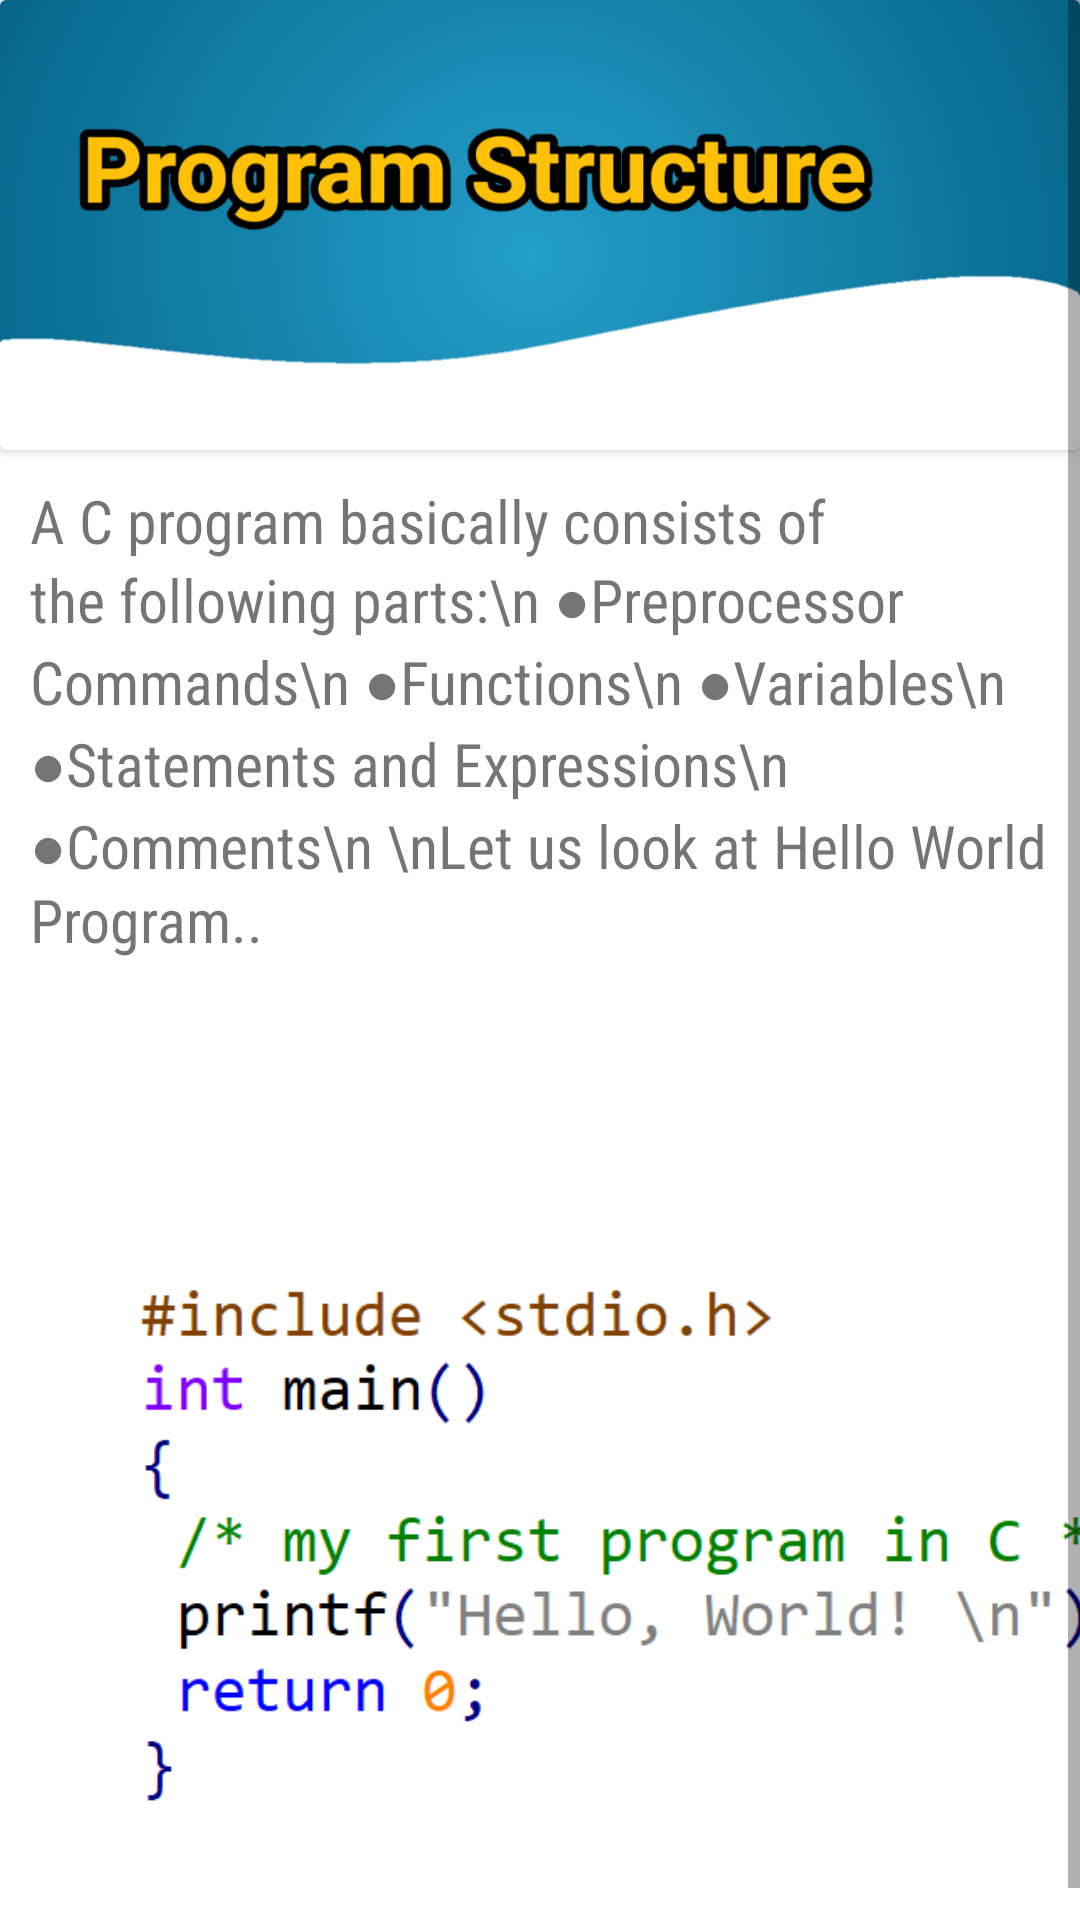

Write the Android layout XML for this screen, with the resource values it uses.
<!-- AndroidManifest.xml: application theme Theme.FunWithC -->
<!-- res/layout/activity_program_structure.xml -->
<?xml version="1.0" encoding="utf-8"?>
<ScrollView xmlns:android="http://schemas.android.com/apk/res/android"
    android:layout_width="match_parent"
    android:layout_height="match_parent"

    xmlns:app="http://schemas.android.com/apk/res-auto">


    <LinearLayout
        android:layout_width="match_parent"
        android:layout_height="match_parent"
        android:orientation="vertical">
        <androidx.cardview.widget.CardView
            android:layout_width="match_parent"
            android:layout_height="150dp">

            <ImageView
                android:layout_width="match_parent"
                android:layout_height="350dp"
                android:src="@drawable/ps"
                android:scaleType="fitXY">
            </ImageView>
        </androidx.cardview.widget.CardView>


        <TextView
            android:layout_width="match_parent"
            android:layout_height="250dp"
            android:layout_marginVertical="10sp"
            android:fontFamily="sans-serif-condensed"
            android:text="A C program basically consists of the following parts:\n
●Preprocessor Commands\n
●Functions\n
●Variables\n
●Statements and Expressions\n
●Comments\n
\nLet us look at Hello World Program.."
            android:textSize="20dp"
            android:layout_marginLeft="10dp">
        </TextView>

        <ImageView
            android:layout_width="411dp"
            android:layout_height="184dp"
            android:layout_marginLeft="10dp"
            android:layout_marginBottom="0dp"
            android:src="@drawable/fp1"></ImageView>

        <TextView
            android:id="@+id/t"
            android:layout_width="match_parent"
            android:layout_height="match_parent"
            android:layout_marginRight="10dp"
            android:layout_marginVertical="10sp"
            android:fontFamily="sans-serif-condensed"
            android:textSize="20dp"
            android:layout_marginLeft="10dp">
        </TextView>




    </LinearLayout>


</ScrollView>
<!-- resources referenced by this layout -->
<resources>
  <!-- drawable fp1: png bitmap (drawable, 11261 bytes) -->
  <!-- drawable ps: png bitmap (drawable, 112886 bytes) -->
  <style name="Theme.FunWithC" parent="Theme.MaterialComponents.DayNight.DarkActionBar">
          
          <item name="colorPrimary">@color/purple_500</item>
          <item name="colorPrimaryVariant">@color/purple_700</item>
          <item name="colorOnPrimary">@color/white</item>
          
          <item name="colorSecondary">@color/teal_200</item>
          <item name="colorSecondaryVariant">@color/teal_700</item>
          <item name="colorOnSecondary">@color/black</item>
          
          <item name="android:statusBarColor" tools:targetApi="l">?attr/colorPrimaryVariant</item>
          
      </style>
  <!-- not gathered from this repository: default colours our renderer supplied (Android Studio template values) -->
  <color name="purple_500">#FF6200EE</color>
  <color name="purple_700">#FF3700B3</color>
  <color name="teal_200">#FF03DAC5</color>
  <color name="teal_700">#FF018786</color>
  <color name="black">#FF000000</color>
  <color name="white">#FFFFFFFF</color>
</resources>
